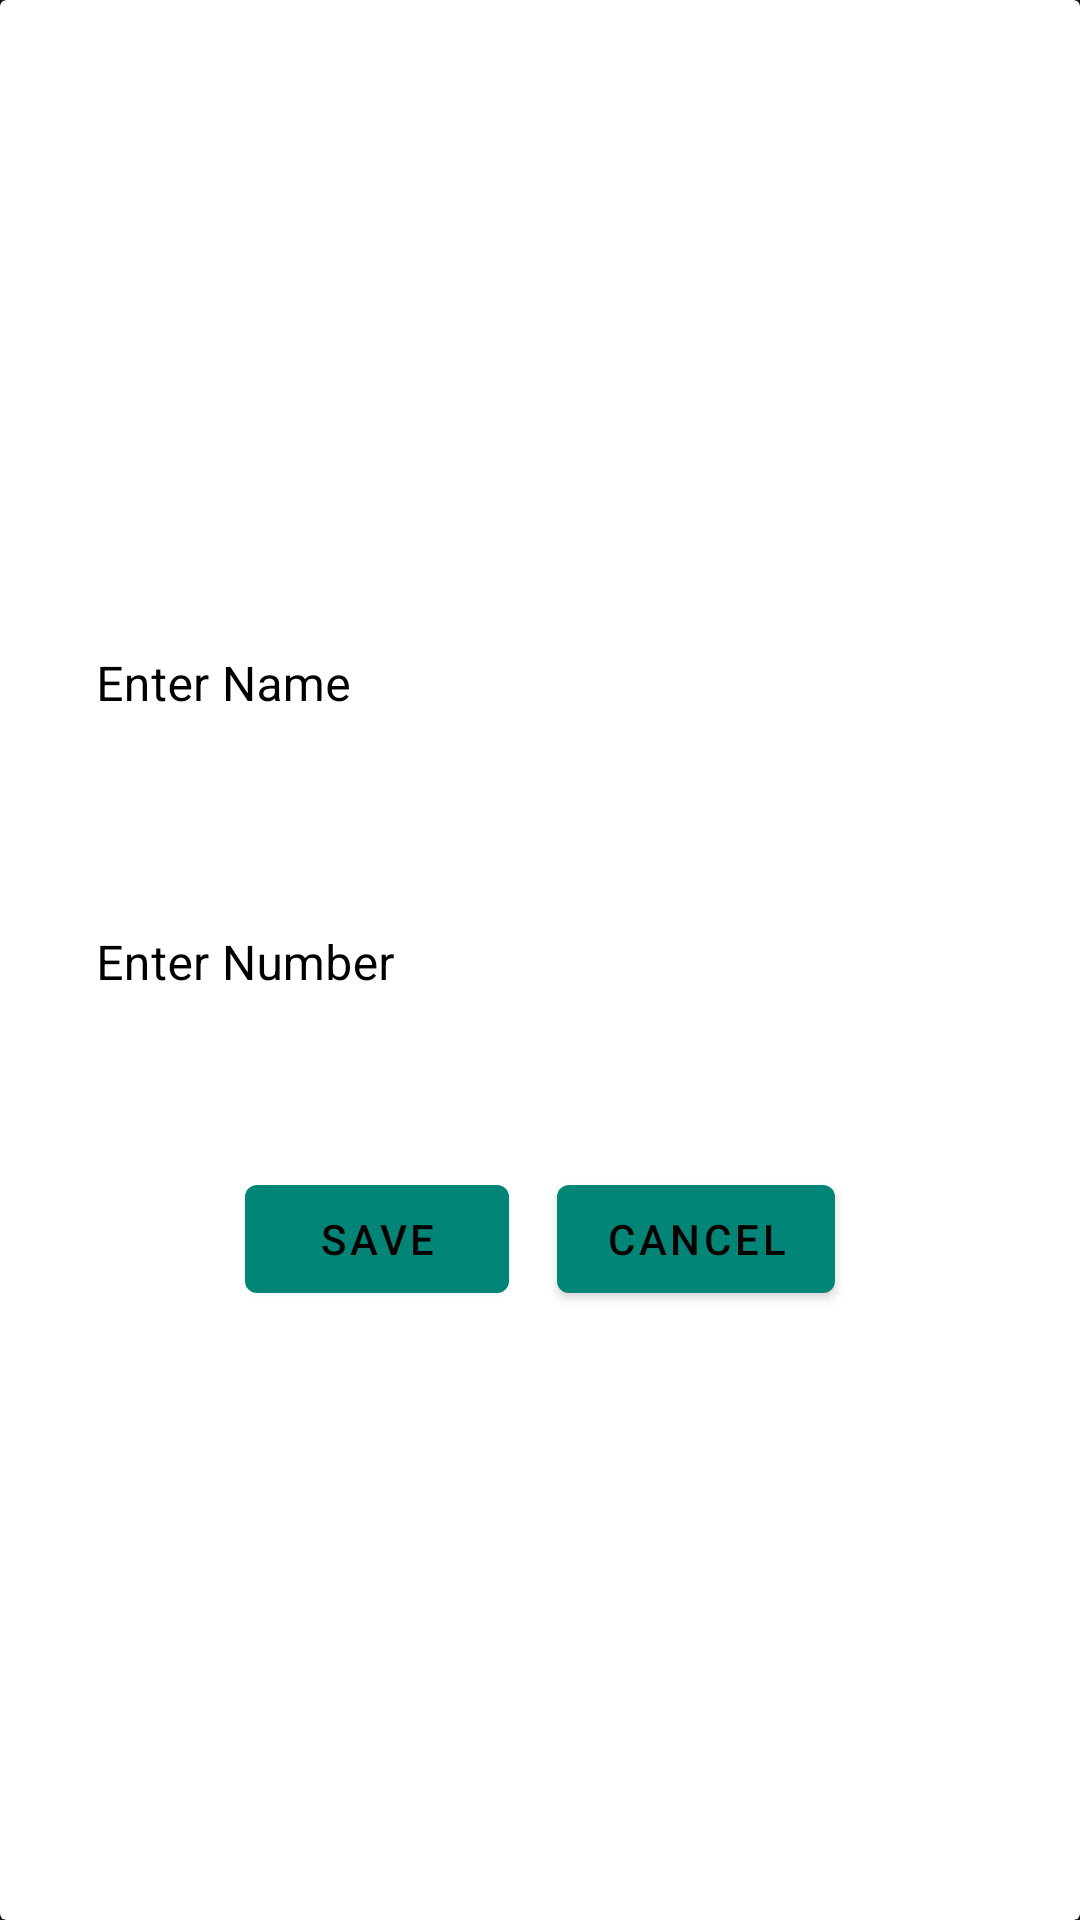

Android layout source for this screen:
<!-- AndroidManifest.xml: application theme AppTheme -->
<!-- res/layout/add_contact.xml -->
<?xml version="1.0" encoding="utf-8"?>
<androidx.cardview.widget.CardView
    xmlns:android="http://schemas.android.com/apk/res/android"
    xmlns:app="http://schemas.android.com/apk/res-auto"
    android:id="@+id/add_contact"
    android:layout_width="match_parent"
    android:layout_height="match_parent"
    android:layout_gravity="center"
    android:layout_margin="16dp"
    android:orientation="vertical"
    app:cardBackgroundColor="@color/colorWhite"
    app:cardElevation="16dp">

    <LinearLayout
        android:layout_width="match_parent"
        android:layout_height="match_parent"
        android:layout_gravity="center"
        android:gravity="center"
        android:orientation="vertical">

        <com.google.android.material.textfield.TextInputLayout
            style="@style/Widget.MaterialComponents.TextInputLayout.OutlinedBox"
            android:layout_width="match_parent"
            android:layout_height="wrap_content"
            android:layout_margin="16dp"
            android:hint="Enter Name"
            android:textColorHint="@color/black">

            <com.google.android.material.textfield.TextInputEditText
                android:id="@+id/new_name"
                android:layout_width="match_parent"
                android:layout_height="wrap_content"
                android:textColor="@color/black"
                />

        </com.google.android.material.textfield.TextInputLayout>


        <com.google.android.material.textfield.TextInputLayout
            style="@style/Widget.MaterialComponents.TextInputLayout.OutlinedBox"
            android:layout_width="match_parent"
            android:layout_height="wrap_content"
            android:layout_margin="16dp"
            android:hint="Enter Number"
            android:textColorHint="@color/black">

            <com.google.android.material.textfield.TextInputEditText
                android:id="@+id/new_number"
                android:layout_width="match_parent"
                android:layout_height="wrap_content"
                android:textColor="@color/black"
                android:inputType="number"
                android:maxLength="10"/>

        </com.google.android.material.textfield.TextInputLayout>

        <LinearLayout
            android:layout_width="match_parent"
            android:layout_height="wrap_content"
            android:layout_gravity="center"
            android:layout_margin="16dp"
            android:gravity="center">

            <com.google.android.material.button.MaterialButton
                android:layout_width="wrap_content"
                android:layout_height="wrap_content"
                android:layout_margin="8dp"
                android:id="@+id/Save_button"
                android:paddingRight="20dp"
                android:paddingLeft="20dp"
                android:text="Save"
                app:backgroundTint="@color/colorPrimary" />

            <com.google.android.material.button.MaterialButton
                android:id="@+id/cancel_button_add_contact"
                android:layout_width="wrap_content"
                android:layout_height="wrap_content"
                android:layout_margin="8dp"
                android:text="Cancel"
                app:backgroundTint="@color/colorPrimary"/>

        </LinearLayout>

    </LinearLayout>

</androidx.cardview.widget.CardView>
<!-- resources referenced by this layout -->
<resources>
  <color name="black">#000000</color>
  <color name="colorPrimary">#008577</color>
  <color name="colorWhite">#ffffff</color>
  <style name="AppTheme" parent="Theme.MaterialComponents.NoActionBar">
          
          <item name="colorPrimary">@color/colorPrimary</item>
          <item name="colorPrimaryDark">@color/colorPrimaryDark</item>
          <item name="colorAccent">@color/colorAccent</item>
      </style>
  <color name="colorPrimaryDark">#00574B</color>
  <color name="colorAccent">#D81B60</color>
</resources>
